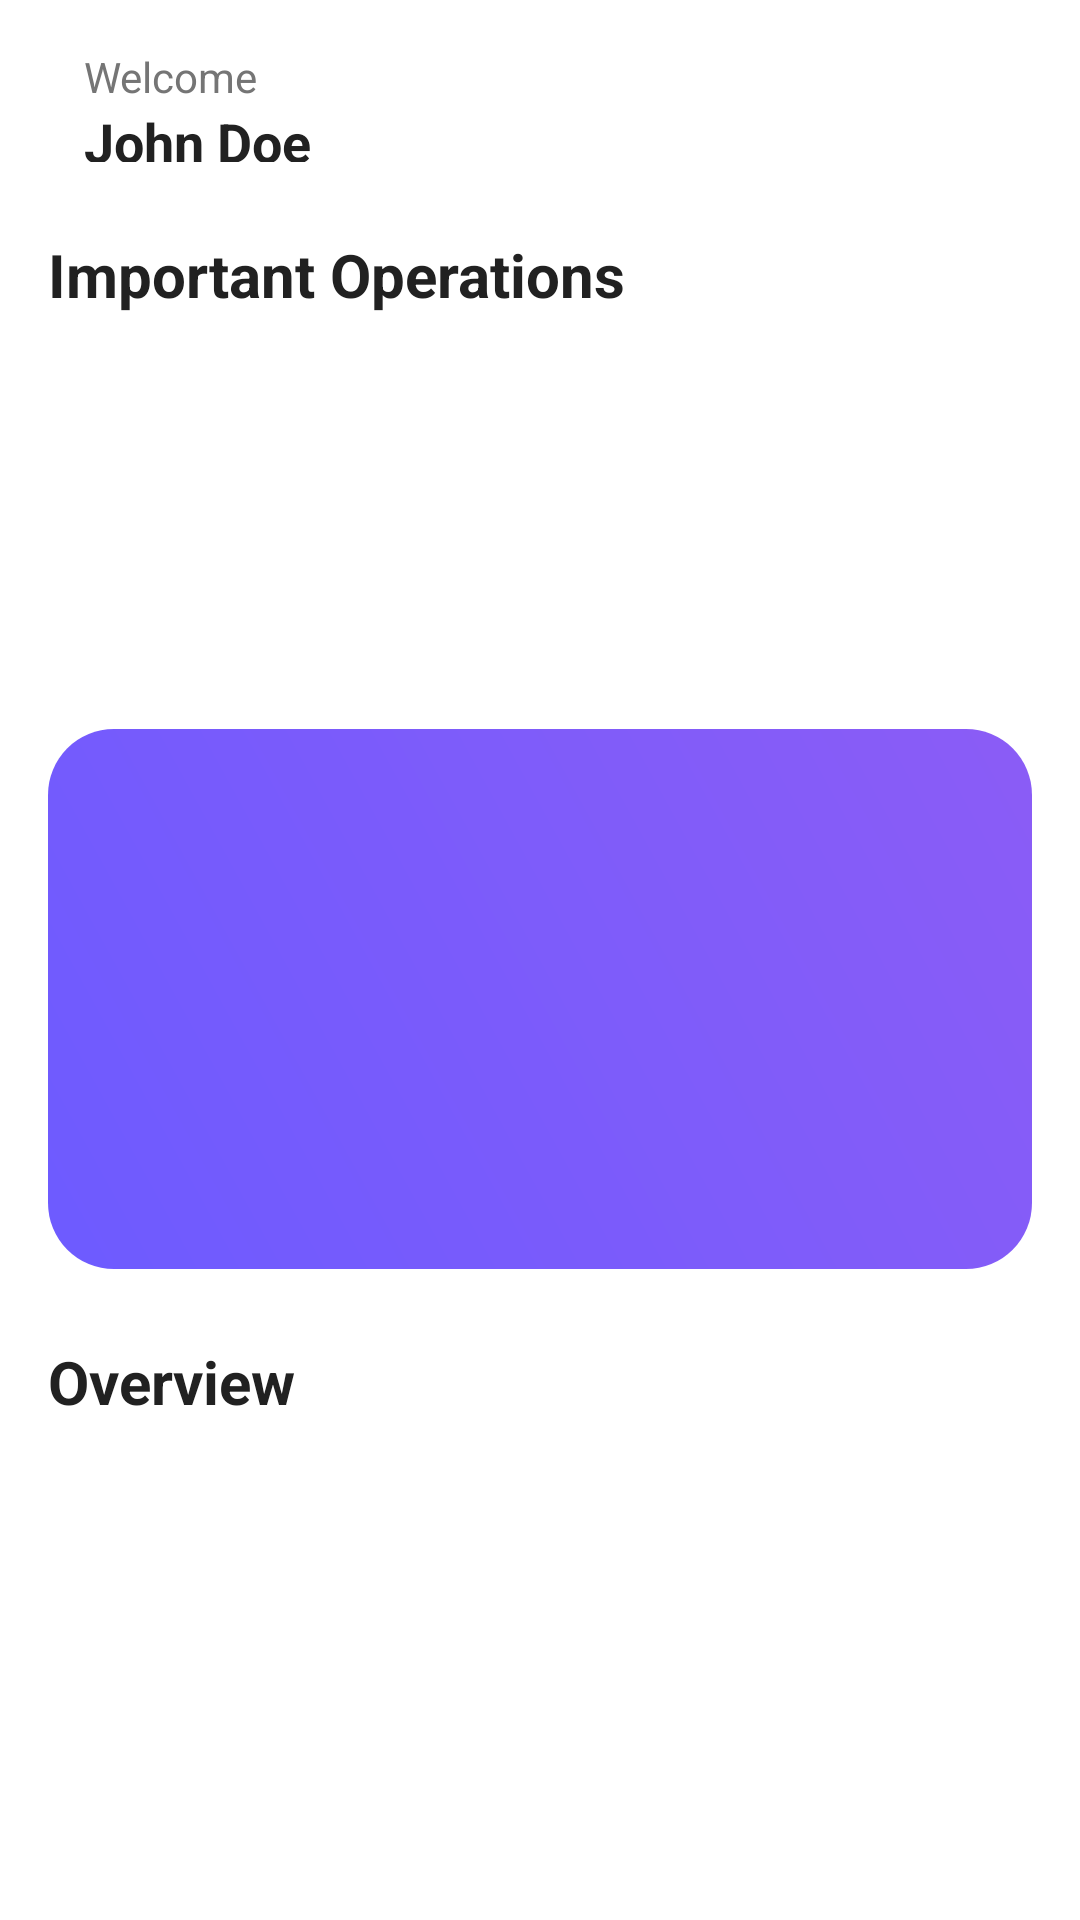

The Android layout XML behind this screen, and the referenced resources:
<!-- AndroidManifest.xml: application theme Theme.MyApplication -->
<!-- res/layout/fragment_home.xml -->
<?xml version="1.0" encoding="utf-8"?>
<androidx.constraintlayout.widget.ConstraintLayout
    xmlns:android="http://schemas.android.com/apk/res/android"
    xmlns:app="http://schemas.android.com/apk/res-auto"
    xmlns:tools="http://schemas.android.com/tools"
    android:layout_width="match_parent"
    android:layout_height="match_parent"
    android:fitsSystemWindows="true"
    android:background="@android:color/white">

    <androidx.core.widget.NestedScrollView
        android:layout_width="0dp"
        android:layout_height="0dp"
        android:fillViewport="true"
        android:clipToPadding="false"
        android:paddingBottom="20dp"
        app:layout_constraintTop_toTopOf="parent"
        app:layout_constraintBottom_toBottomOf="parent"
        app:layout_constraintStart_toStartOf="parent"
        app:layout_constraintEnd_toEndOf="parent">

        <LinearLayout
            android:layout_width="match_parent"
            android:layout_height="wrap_content"
            android:orientation="vertical"
            android:padding="@dimen/screen_padding">

            

            <LinearLayout
                android:layout_width="match_parent"
                android:layout_height="wrap_content"
                android:gravity="center_vertical"
                android:orientation="horizontal">

                <LinearLayout
                    android:layout_width="0dp"
                    android:layout_height="wrap_content"
                    android:layout_marginStart="12dp"
                    android:layout_weight="1"
                    android:orientation="vertical">

                    <TextView
                        android:id="@+id/tvGreeting"
                        android:layout_width="wrap_content"
                        android:layout_height="wrap_content"
                        android:text="Welcome"
                        android:textColor="#757575"
                        android:textSize="14sp"/>

                    <TextView
                        android:id="@+id/tvUserName"
                        android:layout_width="match_parent"
                        android:layout_height="wrap_content"
                        android:autoSizeTextType="uniform"
                        android:autoSizeMinTextSize="18sp"
                        android:autoSizeMaxTextSize="28sp"
                        android:autoSizeStepGranularity="1sp"
                        android:ellipsize="end"
                        android:maxLines="1"
                        android:text="John Doe"
                        android:textColor="#212121"
                        android:textStyle="bold"/>
                </LinearLayout>

            </LinearLayout>

            

            <TextView
                android:layout_width="wrap_content"
                android:layout_height="wrap_content"
                android:layout_marginTop="@dimen/section_spacing"
                android:text="Important Operations"
                android:textColor="#212121"
                android:textSize="20sp"
                android:textStyle="bold"/>

            <androidx.recyclerview.widget.RecyclerView
                android:id="@+id/rvOperations"
                android:layout_width="match_parent"
                android:layout_height="110dp"
                android:layout_marginTop="12dp"
                android:clipToPadding="false"
                android:nestedScrollingEnabled="false"
                android:paddingEnd="16dp"
                tools:listitem="@layout/item_operation_card"/>

            

            

            <ImageView
                android:id="@+id/ivOverviewBanner"
                android:layout_width="match_parent"
                android:layout_height="180dp"
                android:layout_marginTop="16dp"
                android:adjustViewBounds="true"
                android:background="@drawable/bg_banner_rounded"
                android:scaleType="centerCrop"
                android:src="@drawable/bg_logo"
                tools:ignore="ContentDescription"/>

            <TextView
                android:layout_width="wrap_content"
                android:layout_height="wrap_content"
                android:layout_marginTop="@dimen/section_spacing"
                android:text="Overview"
                android:textColor="#212121"
                android:textSize="20sp"
                android:textStyle="bold"/>

            

            <androidx.recyclerview.widget.RecyclerView
                android:id="@+id/rvOverview"
                android:layout_width="match_parent"
                android:layout_height="180dp"
                android:layout_marginTop="12dp"
                android:clipToPadding="false"
                android:nestedScrollingEnabled="false"
                android:paddingStart="8dp"
                android:paddingEnd="8dp"
                tools:listitem="@layout/item_overview"/>

            

            <LinearLayout
                android:layout_width="match_parent"
                android:layout_height="wrap_content"
                android:layout_marginTop="@dimen/section_spacing"
                android:gravity="center_vertical"
                android:orientation="horizontal">

                <TextView
                    android:layout_width="0dp"
                    android:layout_height="wrap_content"
                    android:layout_weight="1"
                    android:text="Upcoming Updates"
                    android:textColor="#212121"
                    android:textSize="20sp"
                    android:textStyle="bold"/>

                <TextView
                    android:id="@+id/tvShowAllUpdates"
                    android:layout_width="wrap_content"
                    android:layout_height="wrap_content"
                    android:text="Show All"
                    android:textColor="@color/purple_500"
                    android:textStyle="bold"/>
            </LinearLayout>

            

            <androidx.recyclerview.widget.RecyclerView
                android:id="@+id/rvUpcomingUpdates"
                android:layout_width="match_parent"
                android:layout_height="170dp"
                android:layout_marginTop="12dp"
                android:clipToPadding="false"
                android:nestedScrollingEnabled="false"
                android:paddingEnd="16dp"
                tools:listitem="@layout/item_upcoming_update"/>

        </LinearLayout>

    </androidx.core.widget.NestedScrollView>

</androidx.constraintlayout.widget.ConstraintLayout>
<!-- res/layout/item_operation_card.xml (included above) -->
<?xml version="1.0" encoding="utf-8"?>
<androidx.cardview.widget.CardView
    xmlns:android="http://schemas.android.com/apk/res/android"
    xmlns:app="http://schemas.android.com/apk/res-auto"
    android:layout_width="100dp"
    android:layout_height="110dp"
    android:layout_marginLeft="12dp"
    android:layout_marginEnd="12dp"
    app:cardCornerRadius="12dp"
    app:cardElevation="6dp">

    <LinearLayout
        android:layout_width="match_parent"
        android:layout_height="match_parent"
        android:gravity="center"
        android:orientation="vertical"
        android:padding="12dp">

        <ImageView
            android:id="@+id/imgOperation"
            android:layout_width="40dp"
            android:layout_height="40dp"
            android:src="@drawable/ic_dashboard"
            app:tint="@color/black"/>

        <TextView
            android:id="@+id/txtOperationName"
            android:layout_width="wrap_content"
            android:layout_height="wrap_content"
            android:layout_marginTop="12dp"
            android:text="Payments"
            android:textAlignment="center"
            android:textSize="14sp"
            android:textStyle="bold"/>

    </LinearLayout>

</androidx.cardview.widget.CardView>
<!-- res/layout/item_overview.xml (included above) -->
<?xml version="1.0" encoding="utf-8"?>
<com.google.android.material.card.MaterialCardView
    xmlns:android="http://schemas.android.com/apk/res/android"
    xmlns:app="http://schemas.android.com/apk/res-auto"
    android:layout_width="match_parent"
    android:layout_height="wrap_content"
    android:layout_margin="6dp"
    app:cardCornerRadius="16dp"
    app:cardElevation="3dp">

    <LinearLayout
        android:layout_width="match_parent"
        android:layout_height="wrap_content"
        android:gravity="center"
        android:orientation="vertical"
        android:padding="12dp">

        <ImageView
            android:id="@+id/imgOverview"
            android:layout_width="80dp"
            android:layout_height="80dp"
            android:scaleType="centerCrop"/>

        <TextView
            android:id="@+id/txtTitle"
            android:layout_width="wrap_content"
            android:layout_height="wrap_content"
            android:layout_marginTop="8dp"
            android:textSize="14sp"
            android:textStyle="bold"/>

    </LinearLayout>

</com.google.android.material.card.MaterialCardView>
<!-- res/layout/item_upcoming_update.xml (included above) -->
<com.google.android.material.card.MaterialCardView xmlns:android="http://schemas.android.com/apk/res/android"
    xmlns:app="http://schemas.android.com/apk/res-auto"
    android:layout_width="280dp"
    android:layout_height="match_parent"
    xmlns:tools="http://schemas.android.com/tools"
    android:layout_marginEnd="12dp"
    app:cardCornerRadius="16dp"
    app:cardElevation="4dp">

    <LinearLayout
        android:layout_width="match_parent"
        android:layout_height="match_parent"
        android:orientation="vertical"
        android:padding="16dp">

        <TextView
            android:id="@+id/tvUpdateTitle"
            android:layout_width="match_parent"
            android:layout_height="wrap_content"
            android:text="AI Mood Tracker"
            android:textColor="#212121"
            android:textSize="16sp"
            android:textStyle="bold"/>

        <TextView
            android:id="@+id/tvUpdateDescription"
            android:layout_width="match_parent"
            android:layout_height="wrap_content"
            android:layout_marginTop="8dp"
            android:maxLines="4"
            android:ellipsize="end"
            android:textColor="#757575"
            android:textSize="14sp"
            tools:text="Track user mood automatically using AI insights."/>

    </LinearLayout>

</com.google.android.material.card.MaterialCardView>
<!-- resources referenced by this layout -->
<resources>
  <color name="black">#FF000000</color>
  <color name="purple_500">#FF6200EE</color>
  <dimen name="screen_padding">16dp</dimen>
  <dimen name="section_spacing">24dp</dimen>
  <!-- drawable bg_logo (drawable) -->
  <?xml version="1.0" encoding="utf-8"?>
  <shape xmlns:android="http://schemas.android.com/apk/res/android">
      <corners android:radius="22dp" />
  
      <gradient
          android:angle="45"
          android:endColor="#8B5CF6"
          android:startColor="#6D5BFF" />
  </shape>
  <style name="Theme.MyApplication" parent="Base.Theme.MyApplication" />
  <style name="Base.Theme.MyApplication" parent="Theme.Material3.DayNight.NoActionBar">
          
          
  
          <item name="bottomSheetDialogTheme">@style/AppBottomSheetDialogTheme</item>
      </style>
  <style name="AppBottomSheetDialogTheme" parent="Theme.MaterialComponents.Light.BottomSheetDialog">
          <item name="bottomSheetStyle">@style/AppModalStyle</item>
      </style>
  <style name="AppModalStyle" parent="Widget.Design.BottomSheet.Modal">
          <item name="android:background">@drawable/rounded_top_shape</item>
      </style>
  <!-- drawable rounded_top_shape (drawable) -->
  <?xml version="1.0" encoding="utf-8"?>
  <shape android:shape="rectangle" xmlns:android="http://schemas.android.com/apk/res/android">
  
      <solid android:color="@color/white"/>
      <corners android:topRightRadius="32dp"/>
  </shape>
  <color name="white">#FFFFFFFF</color>
</resources>
